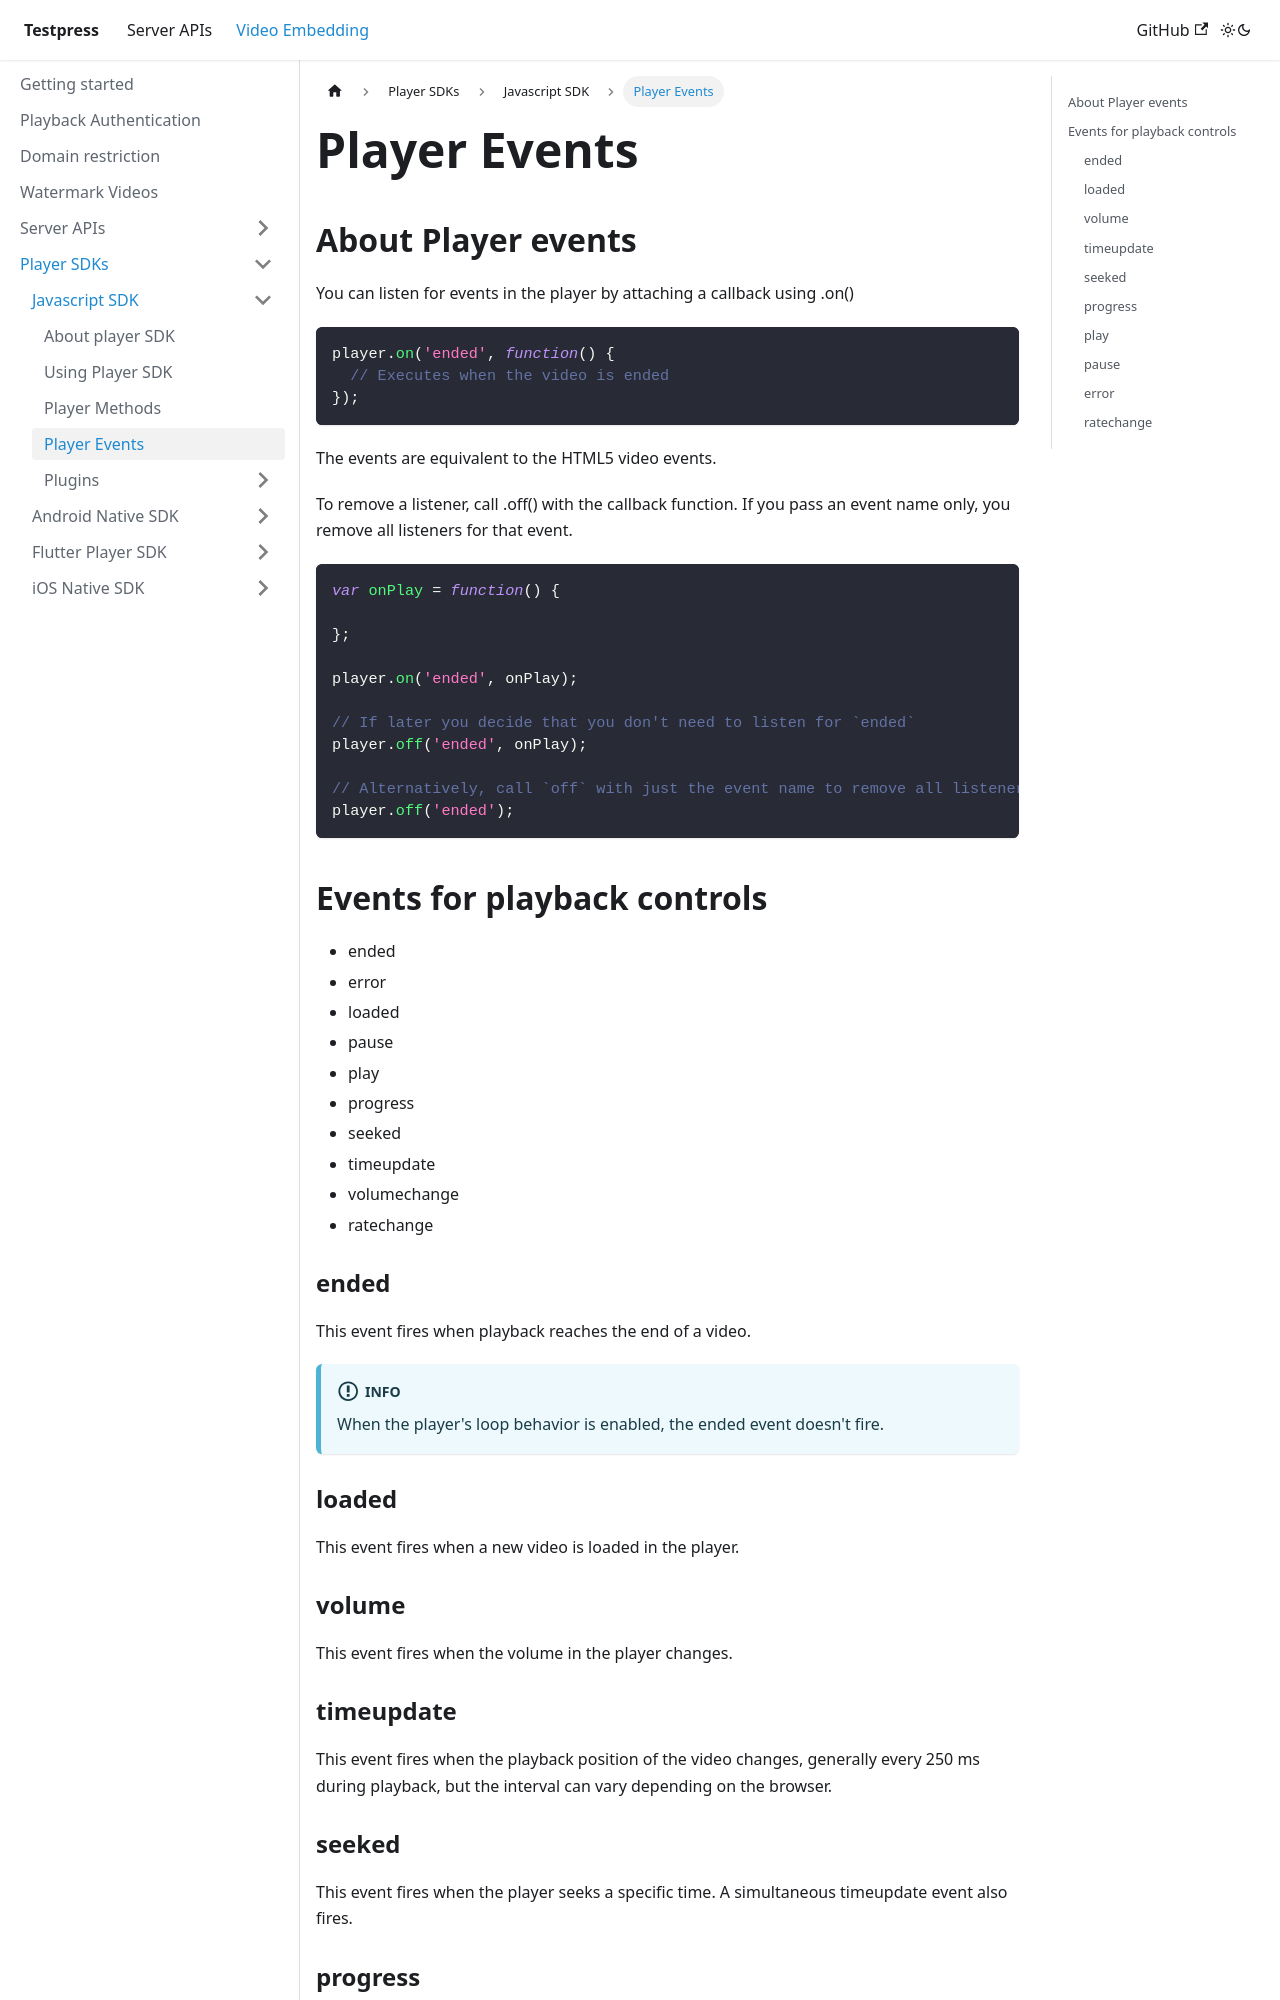

repository: testpress/testpress_docs · page: docs/video-embedding/player-sdk/javascript-sdk/player-events/index.html · generator: docusaurus

---
sidebar_position: 4
---

# Player Events

## About Player events

You can listen for events in the player by attaching a callback using .on()

```js
player.on('ended', function() {
  // Executes when the video is ended
});
```

The events are equivalent to the HTML5 video events.

To remove a listener, call .off() with the callback function. If you pass an event name only, you remove all listeners for that event.

```js
var onPlay = function() {

};

player.on('ended', onPlay);

// If later you decide that you don't need to listen for `ended`
player.off('ended', onPlay);

// Alternatively, call `off` with just the event name to remove all listeners
player.off('ended');
```

## Events for playback controls

- ended
- error
- loaded
- pause
- play
- progress
- seeked
- timeupdate
- volumechange
- ratechange

### ended

This event fires when playback reaches the end of a video.

:::info

When the player's loop behavior is enabled, the ended event doesn't fire.

:::

### loaded

This event fires when a new video is loaded in the player.

### volume

This event fires when the volume in the player changes.

### timeupdate

This event fires when the playback position of the video changes, generally every 250 ms during playback, but the interval can vary depending on the browser.
